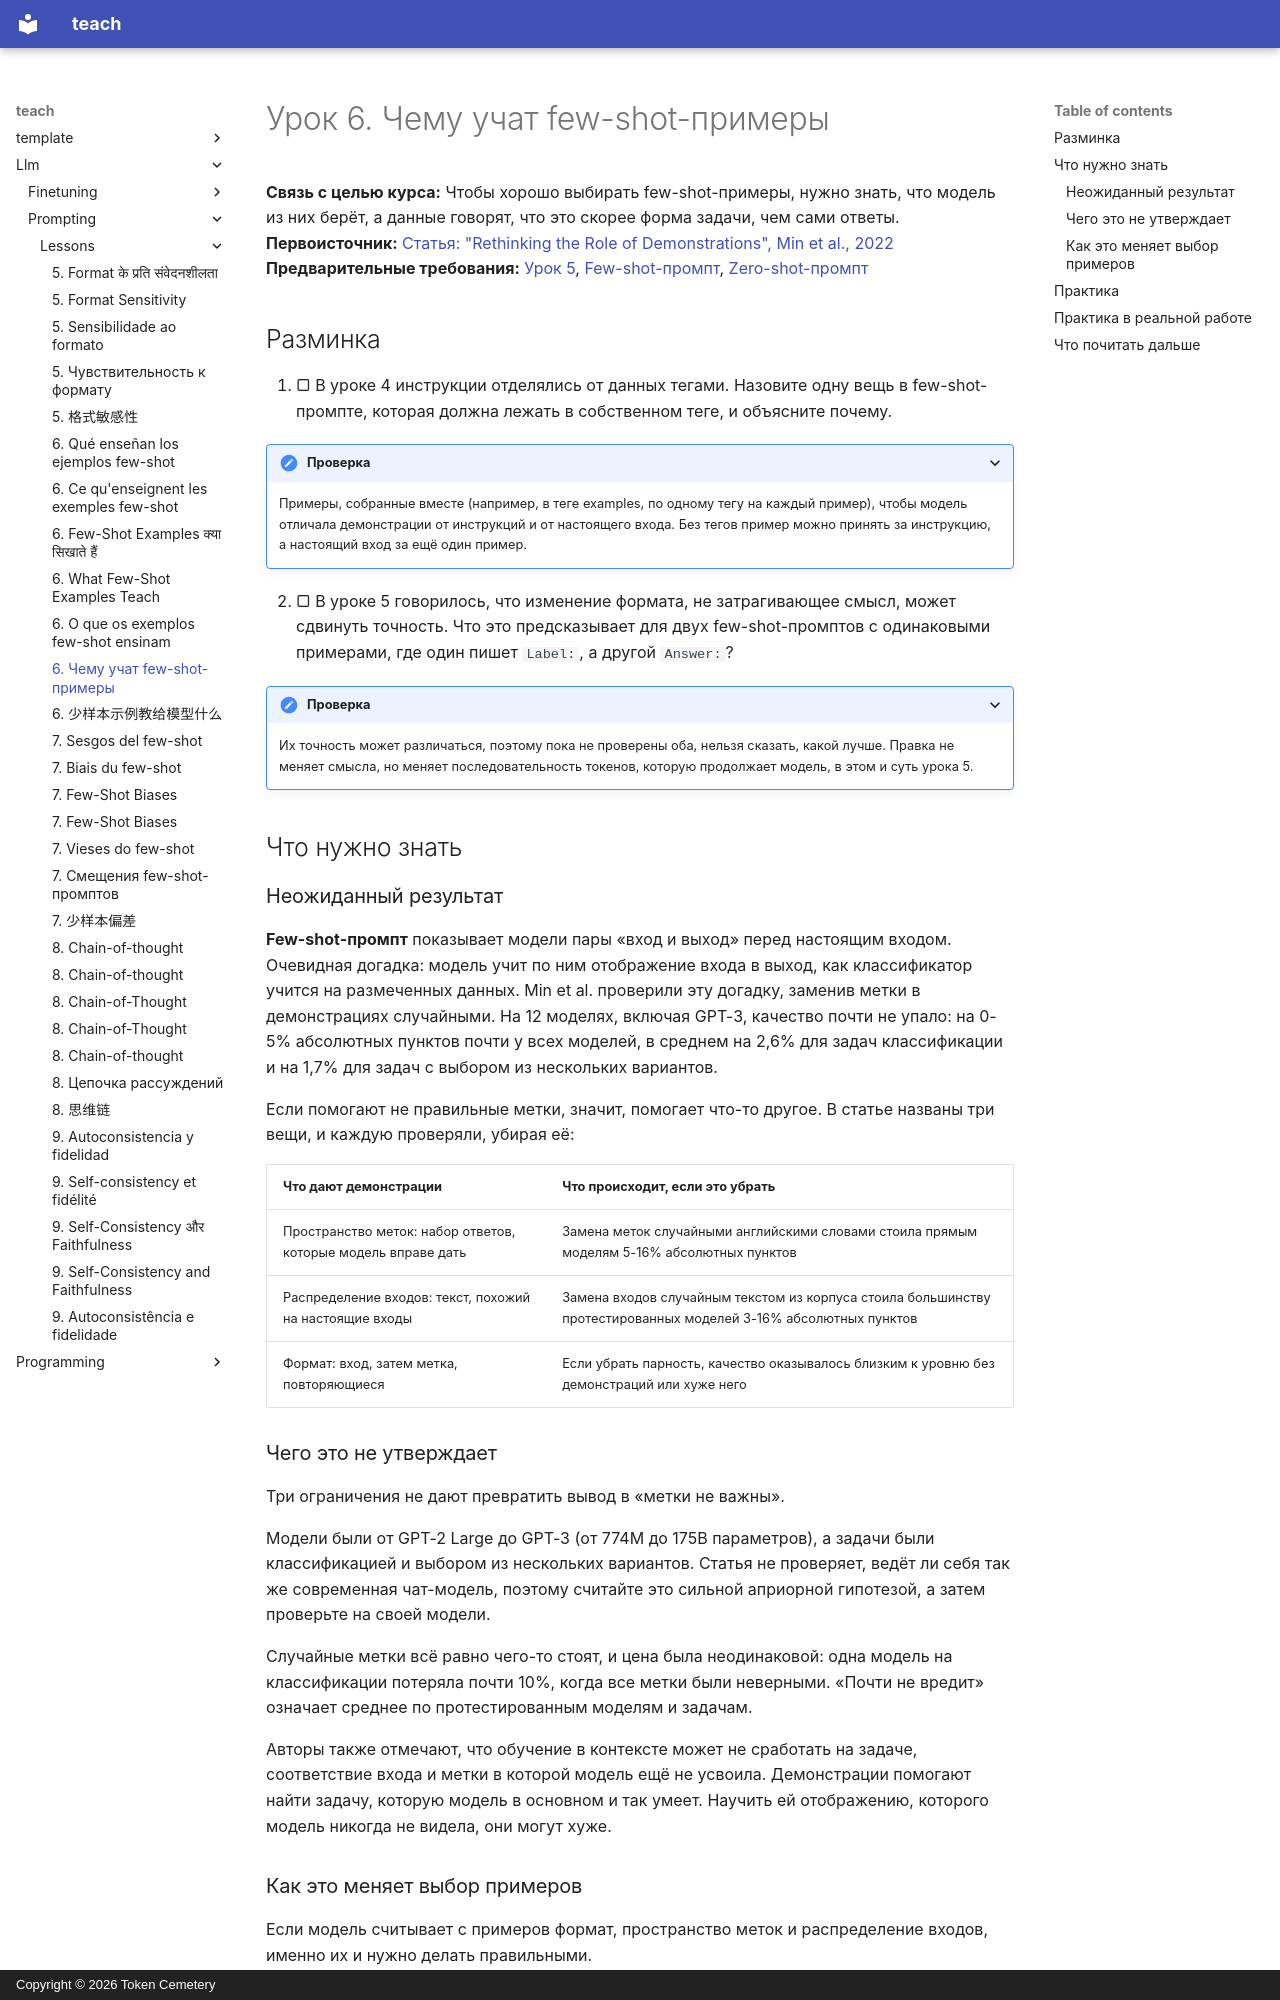

repository: TokenCemetery/teach · page: llm/prompting/lessons/0006-what-examples-teach.ru/index.html · generator: mkdocs · copyright: Copyright © 2026 Token Cemetery

---
title: "6. Чему учат few-shot-примеры"
description: Демонстрации в основном учат формату, пространству меток и распределению входов, и это меняет способ их выбора
type: lesson
---

# Урок 6. Чему учат few-shot-примеры

**Связь с целью курса:** Чтобы хорошо выбирать few-shot-примеры, нужно знать, что модель из них берёт, а данные говорят, что это скорее форма задачи, чем сами ответы.
**Первоисточник:** [Статья: "Rethinking the Role of Demonstrations", Min et al., 2022](https://arxiv.org/abs/2202.12837)
**Предварительные требования:** [Урок 5](0005-format-sensitivity.md), [Few-shot-промпт](../GLOSSARY.md), [Zero-shot-промпт](../GLOSSARY.md)

## Разминка

1. ▢ В уроке 4 инструкции отделялись от данных тегами. Назовите одну вещь в few-shot-промпте, которая должна лежать в собственном теге, и объясните почему.

<details markdown="1"><summary>Проверка</summary>

Примеры, собранные вместе (например, в теге examples, по одному тегу на каждый пример), чтобы модель отличала демонстрации от инструкций и от настоящего входа. Без тегов пример можно принять за инструкцию, а настоящий вход за ещё один пример.

</details>

2. ▢ В уроке 5 говорилось, что изменение формата, не затрагивающее смысл, может сдвинуть точность. Что это предсказывает для двух few-shot-промптов с одинаковыми примерами, где один пишет `Label:`, а другой `Answer:`?

<details markdown="1"><summary>Проверка</summary>

Их точность может различаться, поэтому пока не проверены оба, нельзя сказать, какой лучше. Правка не меняет смысла, но меняет последовательность токенов, которую продолжает модель, в этом и суть урока 5.

</details>

## Что нужно знать

### Неожиданный результат

**Few-shot-промпт** показывает модели пары «вход и выход» перед настоящим входом. Очевидная догадка: модель учит по ним отображение входа в выход, как классификатор учится на размеченных данных. Min et al. проверили эту догадку, заменив метки в демонстрациях случайными. На 12 моделях, включая GPT-3, качество почти не упало: на 0-5% абсолютных пунктов почти у всех моделей, в среднем на 2,6% для задач классификации и на 1,7% для задач с выбором из нескольких вариантов.

Если помогают не правильные метки, значит, помогает что-то другое. В статье названы три вещи, и каждую проверяли, убирая её:

| Что дают демонстрации | Что происходит, если это убрать |
|---|---|
| Пространство меток: набор ответов, которые модель вправе дать | Замена меток случайными английскими словами стоила прямым моделям 5-16% абсолютных пунктов |
| Распределение входов: текст, похожий на настоящие входы | Замена входов случайным текстом из корпуса стоила большинству протестированных моделей 3-16% абсолютных пунктов |
| Формат: вход, затем метка, повторяющиеся | Если убрать парность, качество оказывалось близким к уровню без демонстраций или хуже него |

### Чего это не утверждает

Три ограничения не дают превратить вывод в «метки не важны».

Модели были от GPT-2 Large до GPT-3 (от 774M до 175B параметров), а задачи были классификацией и выбором из нескольких вариантов. Статья не проверяет, ведёт ли себя так же современная чат-модель, поэтому считайте это сильной априорной гипотезой, а затем проверьте на своей модели.

Случайные метки всё равно чего-то стоят, и цена была неодинаковой: одна модель на классификации потеряла почти 10%, когда все метки были неверными. «Почти не вредит» означает среднее по протестированным моделям и задачам.

Авторы также отмечают, что обучение в контексте может не сработать на задаче, соответствие входа и метки в которой модель ещё не усвоила. Демонстрации помогают найти задачу, которую модель в основном и так умеет. Научить ей отображению, которого модель никогда не видела, они могут хуже.
